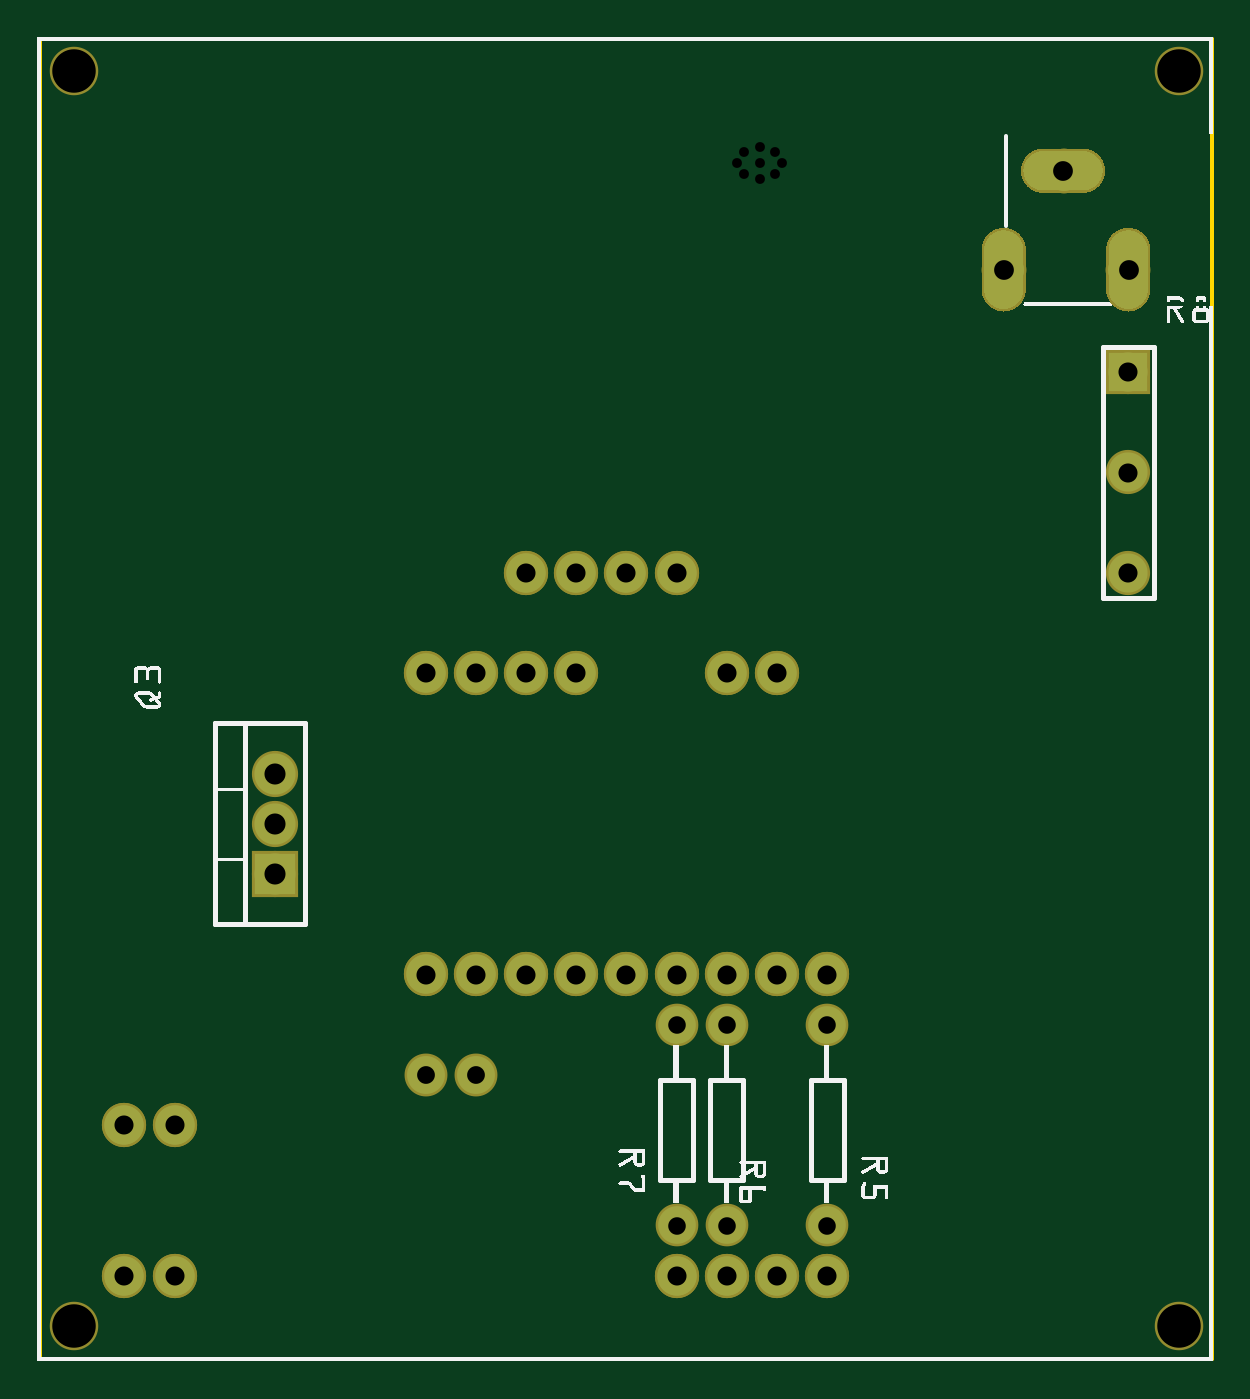
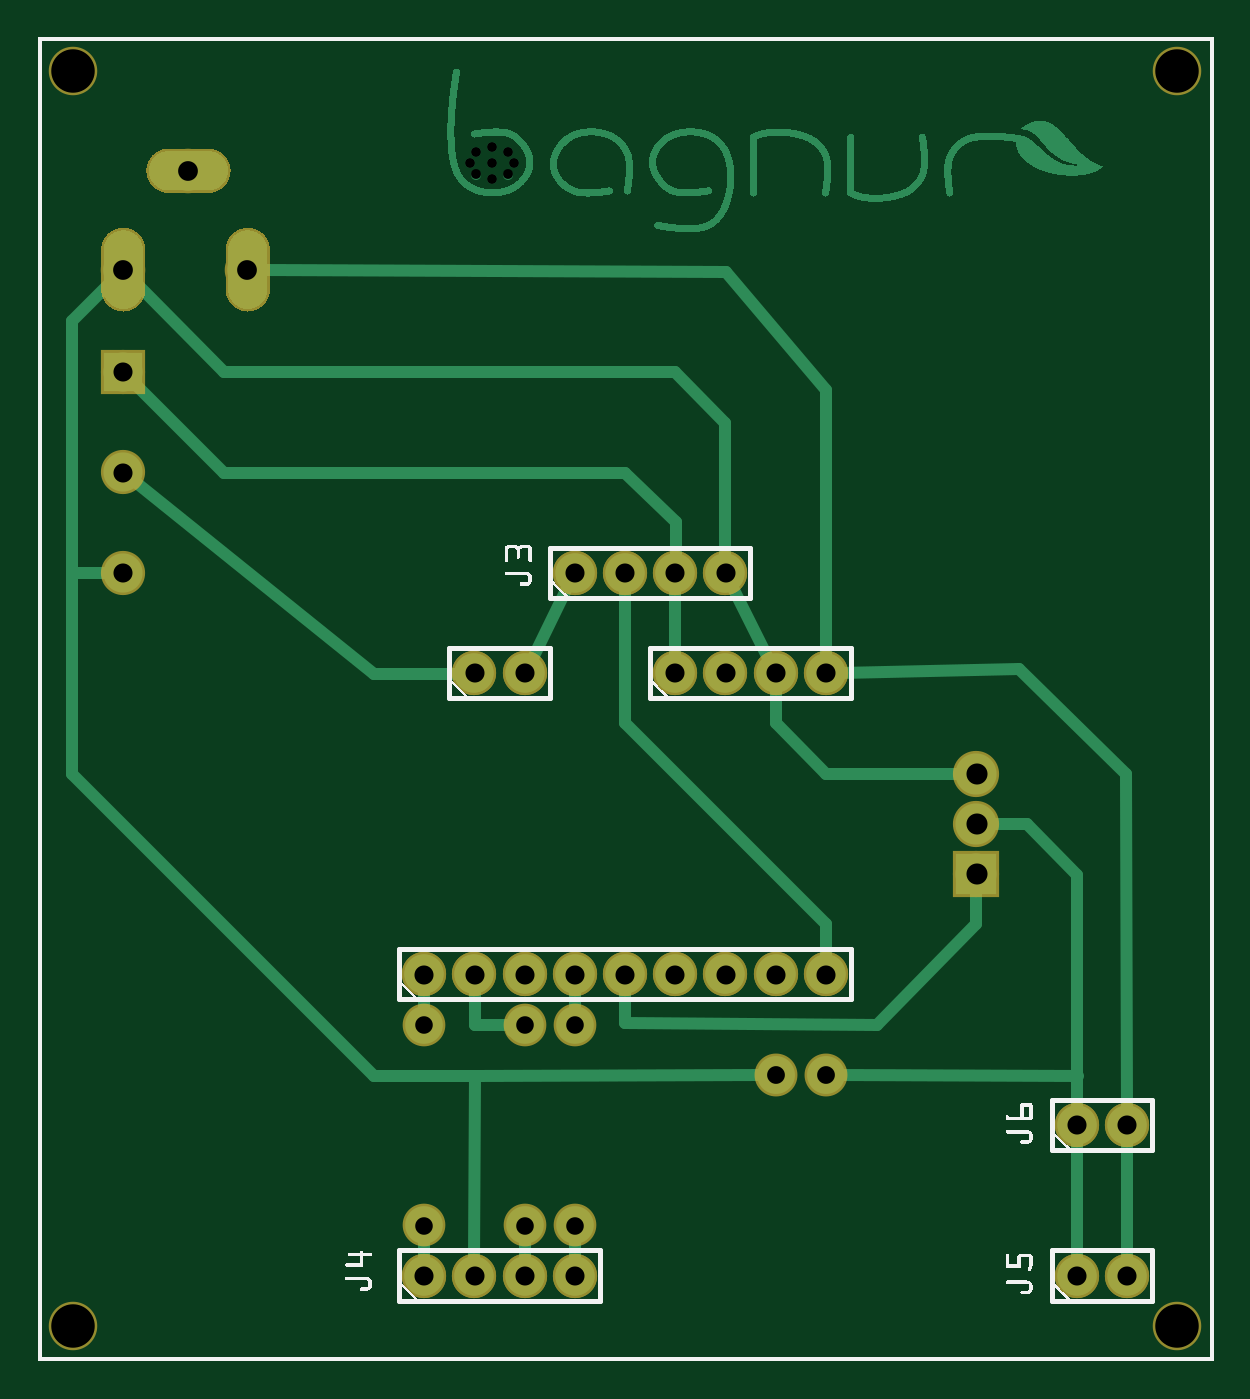
Circuit board: 8 layer files. Board 59.3 x 66.8 mm.
- outline: arduino waterer nano minimal pcb_contour.gm1 (370 bytes)
- bottom_copper: arduino waterer nano minimal pcb_copperBottom.gbl (70405 bytes)
- top_copper: arduino waterer nano minimal pcb_copperTop.gtl (16910 bytes)
- drill: arduino waterer nano minimal pcb_drill.txt (1069 bytes)
- bottom_mask: arduino waterer nano minimal pcb_maskBottom.gbs (16940 bytes)
- top_mask: arduino waterer nano minimal pcb_maskTop.gts (16985 bytes)
- bottom_silk: arduino waterer nano minimal pcb_silkBottom.gbo (156343 bytes)
- top_silk: arduino waterer nano minimal pcb_silkTop.gto (158086 bytes)

=== outline: arduino waterer nano minimal pcb_contour.gm1 ===
G04 MADE WITH FRITZING*
G04 WWW.FRITZING.ORG*
G04 DOUBLE SIDED*
G04 HOLES PLATED*
G04 CONTOUR ON CENTER OF CONTOUR VECTOR*
%ASAXBY*%
%FSLAX23Y23*%
%MOIN*%
%OFA0B0*%
%SFA1.0B1.0*%
%ADD10R,2.342520X2.637800*%
%ADD11C,0.008000*%
%ADD10C,0.008*%
%LNCONTOUR*%
G90*
G70*
G54D10*
G54D11*
X4Y2634D02*
X2339Y2634D01*
X2339Y4D01*
X4Y4D01*
X4Y2634D01*
D02*
G04 End of contour*
M02*
=== bottom_copper: arduino waterer nano minimal pcb_copperBottom.gbl (70405 bytes, source omitted) ===
=== top_copper: arduino waterer nano minimal pcb_copperTop.gtl (16910 bytes, source omitted) ===
=== drill: arduino waterer nano minimal pcb_drill.txt ===
; NON-PLATED HOLES START AT T1
; THROUGH (PLATED) HOLES START AT T100
M48
INCH
T1C0.019569
T2C0.086614
T100C0.035433
T101C0.042000
T102C0.039370
T103C0.038000
T104C0.035000
%
T1
X014070Y023644
X014693Y024100
X014381Y023549
X014070Y024100
X013941Y023872
X014381Y024195
X014822Y023872
X014693Y023644
X014381Y023872
T2
X000727Y025706
X022727Y025706
X000727Y000706
X022727Y000706
T100
X008727Y005706
X007727Y005706
T101
X004727Y009706
X004727Y010706
X004727Y011706
T102
X019254Y021738
X021734Y021738
X020435Y023706
T103
X013727Y013706
X010727Y013706
X014727Y013706
X021727Y015706
X001727Y001706
X002727Y001706
X001727Y004706
X013727Y001706
X002727Y004706
X012727Y001706
X014727Y001706
X015727Y001706
X008727Y007706
X009727Y015706
X007727Y007706
X009727Y007706
X021727Y019706
X008727Y013706
X011727Y015706
X007727Y013706
X009727Y013706
X011727Y007706
X013727Y007706
X010727Y015706
X012727Y015706
X021727Y017706
X010727Y007706
X012727Y007706
X014727Y007706
X015727Y007706
T104
X013727Y006706
X012727Y006706
X015727Y002706
X013727Y002706
X012727Y002706
X015727Y006706
T00
M30

=== bottom_mask: arduino waterer nano minimal pcb_maskBottom.gbs (16940 bytes, source omitted) ===
=== top_mask: arduino waterer nano minimal pcb_maskTop.gts (16985 bytes, source omitted) ===
=== bottom_silk: arduino waterer nano minimal pcb_silkBottom.gbo (156343 bytes, source omitted) ===
=== top_silk: arduino waterer nano minimal pcb_silkTop.gto (158086 bytes, source omitted) ===
